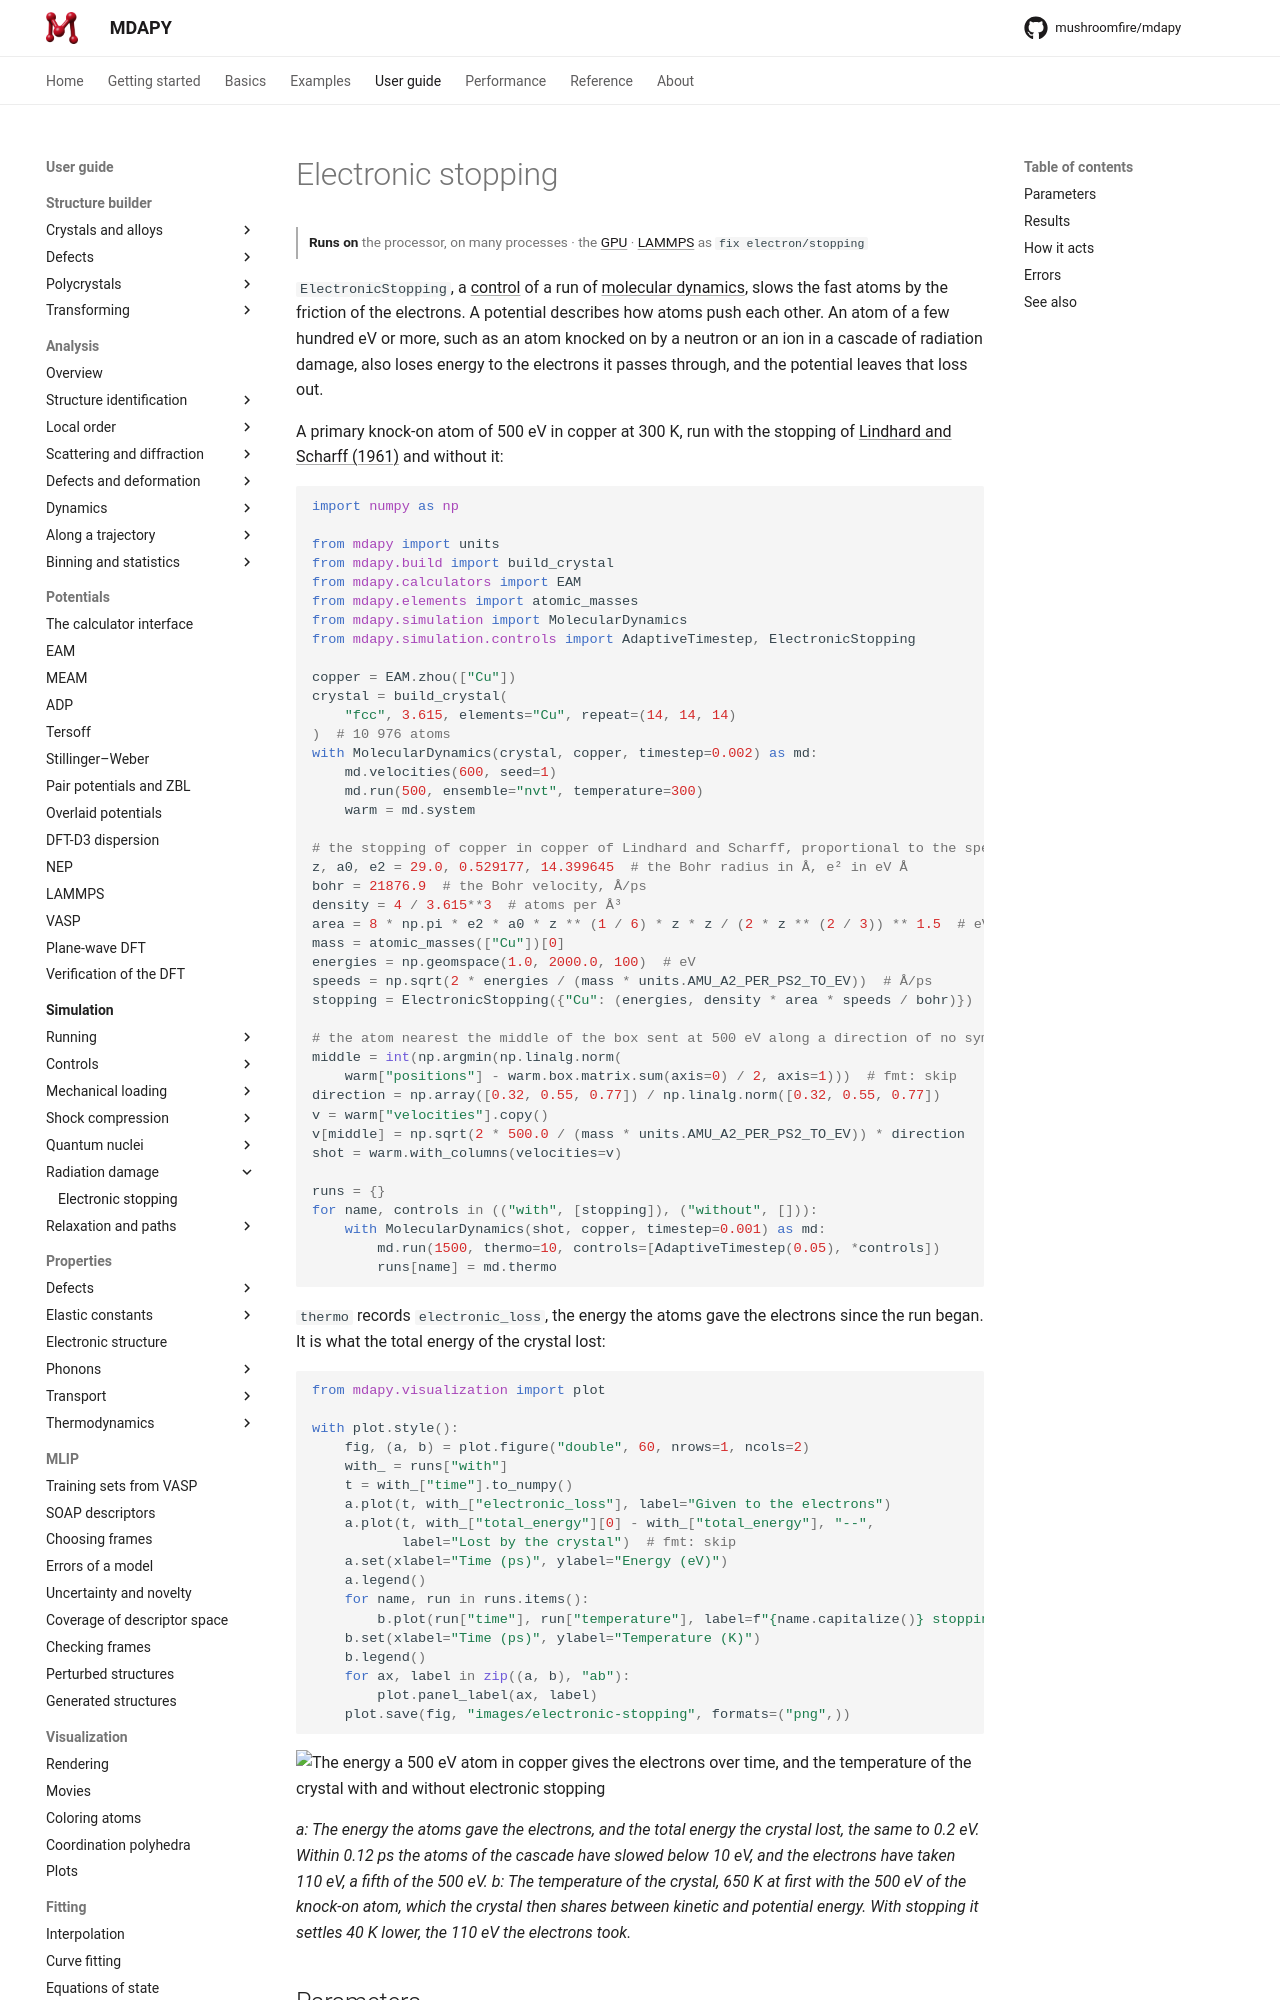

repository: mushroomfire/mdapy · page: dev/user-guide/simulation/electronic-stopping/index.html · generator: mkdocs

# Electronic stopping

<p class="runs-on" markdown>**Runs on** the processor, on many processes · the [GPU](gpu.md) · [LAMMPS](in-lammps.md) as `fix electron/stopping`</p>

`ElectronicStopping`, a [control](controls.md) of a run of
[molecular dynamics](running.md), slows the fast atoms by the friction of the
electrons. A potential describes how atoms push each other. An atom of a few hundred eV
or more, such as an atom knocked on by a neutron or an ion in a cascade of radiation
damage, also loses energy to the electrons it passes through, and the potential leaves
that loss out.

A primary knock-on atom of 500 eV in copper at 300 K, run with the stopping of
[Lindhard and Scharff (1961)](../../reference/references.md#lindhard1961) and without
it:

```python
import numpy as np

from mdapy import units
from mdapy.build import build_crystal
from mdapy.calculators import EAM
from mdapy.elements import atomic_masses
from mdapy.simulation import MolecularDynamics
from mdapy.simulation.controls import AdaptiveTimestep, ElectronicStopping

copper = EAM.zhou(["Cu"])
crystal = build_crystal(
    "fcc", 3.615, elements="Cu", repeat=(14, 14, 14)
)  # 10 976 atoms
with MolecularDynamics(crystal, copper, timestep=0.002) as md:
    md.velocities(600, seed=1)
    md.run(500, ensemble="nvt", temperature=300)
    warm = md.system

# the stopping of copper in copper of Lindhard and Scharff, proportional to the speed
z, a0, e2 = 29.0, 0.529177, 14.399645  # the Bohr radius in Å, e² in eV Å
bohr = 21876.9  # the Bohr velocity, Å/ps
density = 4 / 3.615**3  # atoms per Å³
area = 8 * np.pi * e2 * a0 * z ** (1 / 6) * z * z / (2 * z ** (2 / 3)) ** 1.5  # eV Å²
mass = atomic_masses(["Cu"])[0]
energies = np.geomspace(1.0, 2000.0, 100)  # eV
speeds = np.sqrt(2 * energies / (mass * units.AMU_A2_PER_PS2_TO_EV))  # Å/ps
stopping = ElectronicStopping({"Cu": (energies, density * area * speeds / bohr)})

# the atom nearest the middle of the box sent at 500 eV along a direction of no symmetry
middle = int(np.argmin(np.linalg.norm(
    warm["positions"] - warm.box.matrix.sum(axis=0) / 2, axis=1)))  # fmt: skip
direction = np.array([0.32, 0.55, 0.77]) / np.linalg.norm([0.32, 0.55, 0.77])
v = warm["velocities"].copy()
v[middle] = np.sqrt(2 * 500.0 / (mass * units.AMU_A2_PER_PS2_TO_EV)) * direction
shot = warm.with_columns(velocities=v)

runs = {}
for name, controls in (("with", [stopping]), ("without", [])):
    with MolecularDynamics(shot, copper, timestep=0.001) as md:
        md.run(1500, thermo=10, controls=[AdaptiveTimestep(0.05), *controls])
        runs[name] = md.thermo
```

`thermo` records `electronic_loss`, the energy the atoms gave the electrons since the
run began. It is what the total energy of the crystal lost:

```python
from mdapy.visualization import plot

with plot.style():
    fig, (a, b) = plot.figure("double", 60, nrows=1, ncols=2)
    with_ = runs["with"]
    t = with_["time"].to_numpy()
    a.plot(t, with_["electronic_loss"], label="Given to the electrons")
    a.plot(t, with_["total_energy"][0] - with_["total_energy"], "--",
           label="Lost by the crystal")  # fmt: skip
    a.set(xlabel="Time (ps)", ylabel="Energy (eV)")
    a.legend()
    for name, run in runs.items():
        b.plot(run["time"], run["temperature"], label=f"{name.capitalize()} stopping")
    b.set(xlabel="Time (ps)", ylabel="Temperature (K)")
    b.legend()
    for ax, label in zip((a, b), "ab"):
        plot.panel_label(ax, label)
    plot.save(fig, "images/electronic-stopping", formats=("png",))
```

![The energy a 500 eV atom in copper gives the electrons over time, and the temperature of the crystal with and without electronic stopping](images/electronic-stopping.png)
